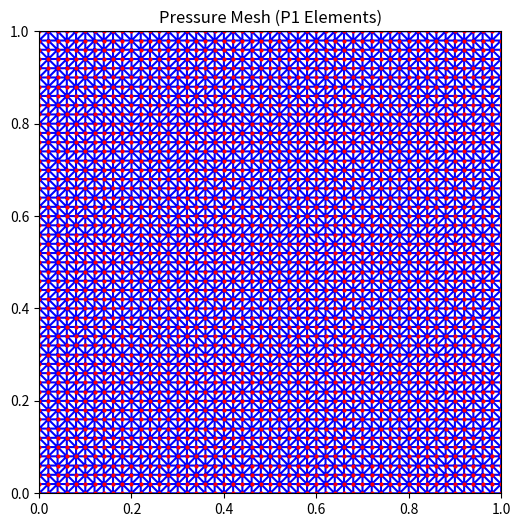
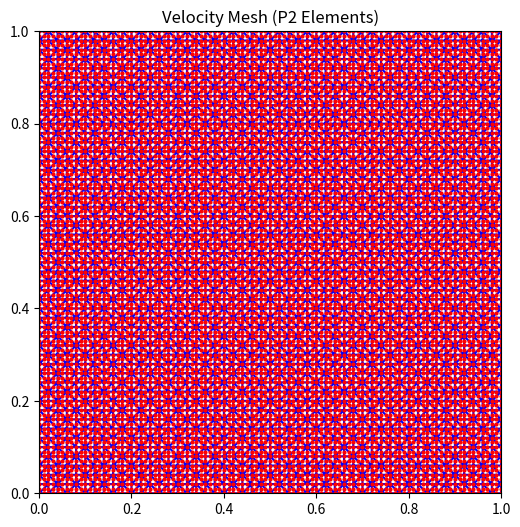
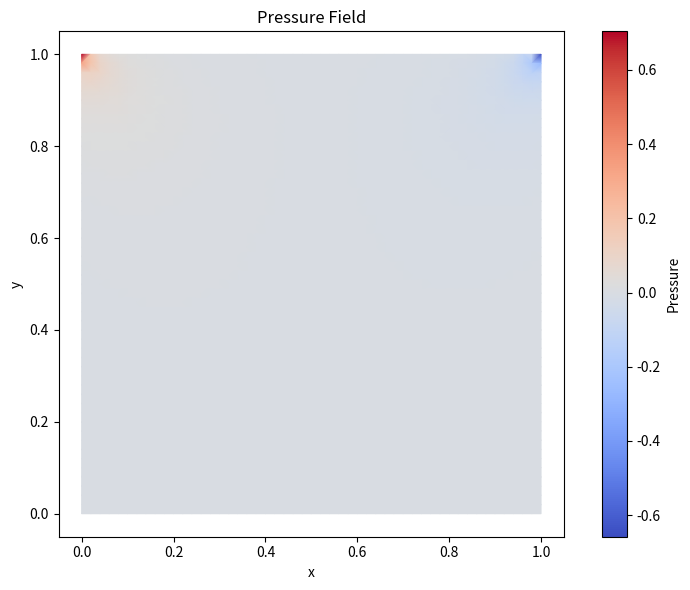
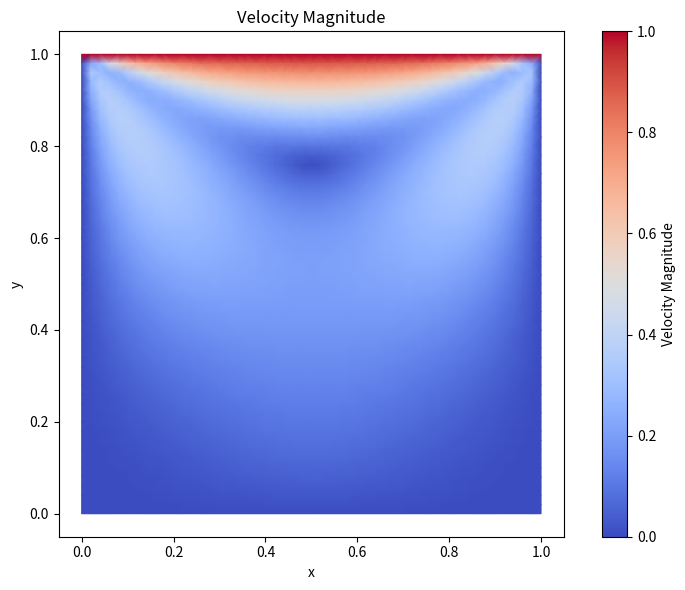
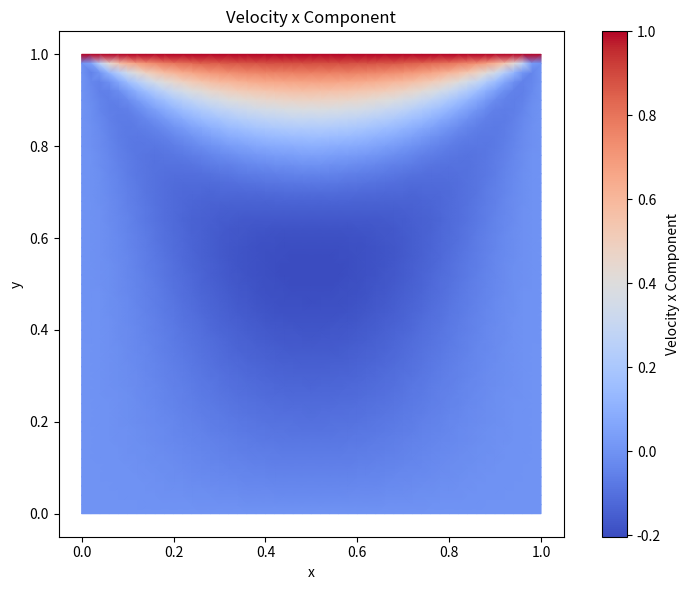
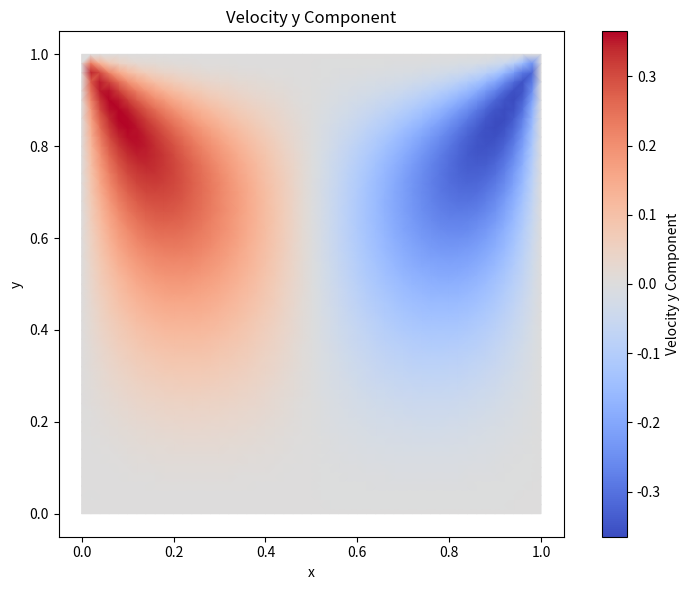
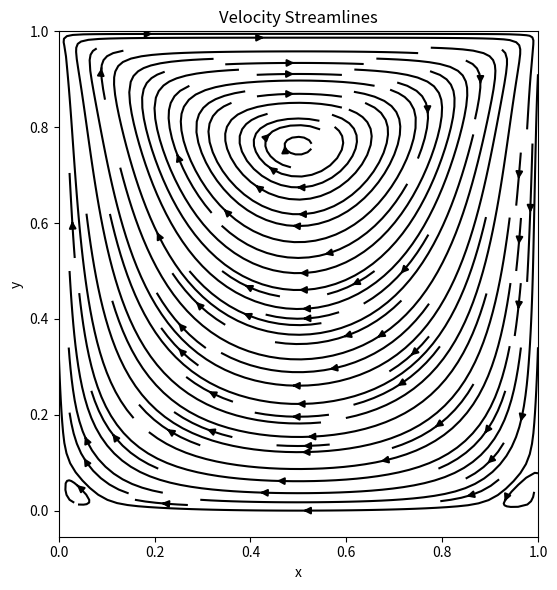

Source code (Python) for these figures, in order:
import numpy as np

import matplotlib.pyplot as plt
import matplotlib.tri as tri

from scipy.spatial import Delaunay
from scipy.sparse import bmat, csr_matrix
from scipy.sparse.linalg import spsolve
from scipy.interpolate import griddata

def generate_triangular_mesh(x_len=1.0, y_len=1.0, mesh_size=0.1):
    """
    Generate a square structured triangular mesh.
    Parameters:
      x_len : Domain length.
      y_len : Domain height.
      mesh_size : Rough size of desired elements in mesh.

    Returns:
      mesh : dictionary containing data relating to the mesh
    """

    num_x = int(x_len / mesh_size) + 1
    num_y = int(y_len / mesh_size) + 1
    x = np.linspace(0, x_len, num_x)
    y = np.linspace(0, y_len, num_y)
    X, Y = np.meshgrid(x, y)
    points = np.vstack([X.ravel(), Y.ravel()]).T
    triangulation = Delaunay(points)
    mesh = {
        'points': points,
        'triangles': triangulation.simplices,
        'num_x': num_x,
        'num_y': num_y
    }
    return mesh


def generate_quadratic(V, E):
    """
    Generate quadratic element (P2) data structures by adding midpoints to each original edge.
    Parameters:
      V : Array of vertices.
      E : Array of element connectivity.

    Returns:
      V2 : Array of original triangle vertices and the new mid–point edge nodes.
      E2 : Array of element connectivity (first three columns for triangle vertices,
           next three columns for corresponding mid–edge nodes).
    """

    ne = E.shape[0]

    # Build a vertex-to-vertex graph (each triangle gives 3 edges)
    ID = np.kron(np.arange(0, ne), np.ones((3,), dtype=int))
    from scipy.sparse import coo_matrix, tril
    G = coo_matrix((np.ones((ne * 3,), dtype=int), (E.ravel(), ID)))
    V2V = G * G.T

    # Compute midpoints for these edges (New P2 nodes)
    V2Vmid = tril(V2V, -1)
    Edges = np.vstack((V2Vmid.row, V2Vmid.col)).T
    Vmid = (V[Edges[:, 0], :] + V[Edges[:, 1], :]) / 2.0
    V2 = np.vstack((V, Vmid))

    # Map each edge to the new node number (at the end of V)
    maxindex = E.max() + 1
    newID = maxindex + np.arange(Edges.shape[0])
    V2Vmid.data = newID
    V2Vmid = V2Vmid + V2Vmid.T

    # Add the new edges to each element
    E2 = np.hstack((E, np.zeros((ne, 3), dtype=int)))
    E2[:, 3] = np.array(V2Vmid[E[:, 0], E[:, 1]]).flatten()
    E2[:, 4] = np.array(V2Vmid[E[:, 1], E[:, 2]]).flatten()
    E2[:, 5] = np.array(V2Vmid[E[:, 2], E[:, 0]]).flatten()

    return V2, E2


def plot_mesh(mesh, element_order="P1", x_len=1.0, y_len=1.0):
    if element_order == "P1":
        points, triangles = mesh['points'], mesh['triangles']
        title = "Pressure Mesh (P1 Elements)"
    elif element_order == "P2":
        points, triangles = mesh['V2'], mesh['E2'][:, :3]
        title = "Velocity Mesh (P2 Elements)"
    else:
        raise ValueError("element_order must be either 'P1' or 'P2'")

    tri_obj = tri.Triangulation(points[:, 0], points[:, 1], triangles)
    plt.figure(figsize=(6, 6))
    plt.triplot(tri_obj, color='blue')
    plt.plot(points[:, 0], points[:, 1], 'o', color='red', markersize=2)
    plt.xlim(0, x_len)
    plt.ylim(0, y_len)
    plt.gca().set_aspect('equal')
    plt.title(title)
    plt.show()

    num_nodes = points.shape[0]
    num_triangles = triangles.shape[0]
    print("Mesh Summary ({}):".format(element_order))
    print(" - Number of nodes:", num_nodes)
    print(" - Number of triangles:", num_triangles)
    print(" - Domain: {:.2f} x {:.2f}".format(x_len, y_len))


# Generate unit square mesh
mesh = generate_triangular_mesh(x_len=1.0, y_len=1.0, mesh_size=0.02)
mesh['V2'], mesh['E2'] = generate_quadratic(mesh['points'], mesh['triangles'])

plot_mesh(mesh, element_order="P1")
plot_mesh(mesh, element_order="P2")

def assemble_stokes_system(mesh, kinematic_viscosity=1.0):
    """
    Assemble the finite element blocked system for the steady Stokes equations
    using Taylor–Hood elements.

    Inputs:
       mesh : dict with keys 'points' and 'triangles' (P1 mesh for pressure)
       nu   : viscosity

    Returns:
       S : Global saddle–point system matrix in CSR format.
       rhs : Right–hand side vector.
       dof_info : dictionary of degrees of freedom indices for velocity and pressure.
    """
    N_pres = mesh['points'].shape[0]
    N_vel = mesh['V2'].shape[0]
    ndof_vel = 2 * N_vel
    ndof = ndof_vel + N_pres

    # A: Diffusion matrix
    rows_A = []
    cols_A = []
    vals_A = []

    # B: Velocity-Pressure coupling matrix.
    rows_B = []
    cols_B = []
    vals_B = []

    # RHS vectors will be 0 for lid-driven cavity
    f_global = np.zeros(ndof_vel)
    g_global = np.zeros(N_pres)

    # Quadrature rule for triangles (6–point rule)
    quad_pts = np.array([
        [-0.10810301816807008, -0.78379396366385990],
        [-0.10810301816806966, -0.10810301816807061],
        [-0.78379396366386020, -0.10810301816806944],
        [-0.81684757298045740, -0.81684757298045920],
        [0.63369514596091700, -0.81684757298045810],
        [-0.81684757298045870, 0.63369514596091750]
    ])
    quad_w = np.array([
        0.44676317935602256,
        0.44676317935602256,
        0.44676317935602256,
        0.21990348731064327,
        0.21990348731064327,
        0.21990348731064327
    ])

    # Iso-parametric conversion
    xi_q = (quad_pts[:, 0] + 1) / 2
    eta_q = (quad_pts[:, 1] + 1) / 2
    w_q = quad_w * 0.5
    ne = mesh['E2'].shape[0]
    for ei in range(ne):
        # Velocity element connectivity: 6 nodes
        vel_nodes = mesh['E2'][ei, :]
        # Pressure element connectivity: first 3 vertices
        pres_nodes = mesh['E2'][ei, :3]

        # Use the three pressure nodes for affine mapping, as they make up the geometric triangle
        vertices = mesh['points'][pres_nodes, :]
        x0, y0 = vertices[0, :]
        x1, y1 = vertices[1, :]
        x2, y2 = vertices[2, :]
        J = np.array([[x1 - x0, x2 - x0],
                      [y1 - y0, y2 - y0]])
        detJ = np.linalg.det(J)
        invJ = np.linalg.inv(J)

        # Local matrices initialization.
        A_loc = np.zeros((12, 12))
        B_loc = np.zeros((3, 12))

        # Loop over quadrature points.
        for (xi, eta, w) in zip(xi_q, eta_q, w_q):
            # Quadratic velocity basis functions (P2) on the reference triangle.
            N_basis = np.array([
                (1 - xi - eta) * (1 - 2 * xi - 2 * eta),  # N1
                xi * (2 * xi - 1),  # N2
                eta * (2 * eta - 1),  # N3
                4 * xi * (1 - xi - eta),  # N4
                4 * xi * eta,  # N5
                4 * eta * (1 - xi - eta)  # N6
            ])
            # Derivatives with respect to xi and eta.
            dN_dxi = np.array([
                -3 + 4 * xi + 4 * eta,
                4 * xi - 1,
                0,
                4 - 8 * xi - 4 * eta,
                4 * eta,
                -4 * eta
            ])
            dN_deta = np.array([
                -3 + 4 * xi + 4 * eta,
                0,
                4 * eta - 1,
                -4 * xi,
                4 * xi,
                4 - 4 * xi - 8 * eta
            ])
            # Transform derivatives to physical coordinates.
            grad_N = np.zeros((6, 2))
            for i in range(6):
                dN_ref = np.array([dN_dxi[i], dN_deta[i]])
                grad_N[i, :] = invJ.T @ dN_ref

            # Linear pressure basis functions (P1) and their constant gradients.
            phi = np.array([1 - xi - eta, xi, eta])
            dphi_ref = np.array([[-1, -1],
                                 [1, 0],
                                 [0, 1]])
            grad_phi = (invJ.T @ dphi_ref.T).T

            weight = w * detJ
            # Assemble local velocity matrix.
            for i in range(6):
                for j in range(6):
                    grad_dot = np.dot(grad_N[i], grad_N[j])
                    A_loc[i, j] += kinematic_viscosity * grad_dot * weight  # u-u block
                    A_loc[i + 6, j + 6] += kinematic_viscosity * grad_dot * weight  # v-v block
            # Assemble coupling (divergence) matrix.
            for a in range(3):
                for j in range(6):
                    B_loc[a, j] += - phi[a] * grad_N[j, 0] * weight  # u-component
                    B_loc[a, j + 6] += - phi[a] * grad_N[j, 1] * weight  # v-component

        # Global assembly for velocity.
        for local_i in range(12):
            # Skip near-zero diagonal entries for efficiency.
            if abs(A_loc[local_i, local_i]) < 1e-14:
                continue
            if local_i < 6:
                gi = vel_nodes[local_i]  # u-component index
            else:
                gi = vel_nodes[local_i - 6] + N_vel
            for local_j in range(12):
                if local_j < 6:
                    gj = vel_nodes[local_j]
                else:
                    gj = vel_nodes[local_j - 6] + N_vel
                rows_A.append(gi)
                cols_A.append(gj)
                vals_A.append(A_loc[local_i, local_j])

        # Global assembly for coupling matrix B.
        for a in range(3):
            gi_p = pres_nodes[a]
            for local_j in range(12):
                if local_j < 6:
                    gj = vel_nodes[local_j]
                else:
                    gj = vel_nodes[local_j - 6] + N_vel
                rows_B.append(gi_p)
                cols_B.append(gj)
                vals_B.append(B_loc[a, local_j])

    A_global = csr_matrix((vals_A, (rows_A, cols_A)), shape=(ndof_vel, ndof_vel))
    B_global = csr_matrix((vals_B, (np.array(rows_B), np.array(cols_B))), shape=(N_pres, ndof_vel))

    # Create the full saddle–point system matrix.
    zero_pp = csr_matrix((N_pres, N_pres))
    S = bmat([[A_global, -B_global.transpose()],
              [B_global, zero_pp]], format='csr')

    rhs = np.concatenate([f_global, g_global])

    dof_info = {'vel': np.arange(ndof_vel), 'pres': np.arange(ndof_vel, ndof)}
    return S, rhs, dof_info

def apply_boundary_conditions(S, rhs, mesh, dof_info, vel_tol=1e-6):
    """
    Assemble the finite element matrices for the steady Stokes equations
    using Taylor–Hood elements.

    Inputs:
       mesh : dict with keys 'points' and 'triangles' (P1 mesh for pressure)
       nu   : viscosity

    Returns:
       S : Global saddle–point system matrix in CSR format.
       rhs : Right–hand side vector.
       dof_info : dictionary of degrees of freedom indices for velocity and pressure.
                  'vel' indices range for velocity (each with 2 components) and
                  'pres' for pressure (P1 nodes).
    """
    # For the velocity we impose homogeneous Dirichlet conditions (u=0) on the boundary,
    # and for pressure we fix one degree of freedom (p=0) for uniqueness.

    ndof = S.shape[0]
    S = S.tolil()

    N_vel = mesh['V2'].shape[0]
    # Identify velocity nodes on the boundary (unit square).
    boundary_vel_nodes = []
    for i, (x, y) in enumerate(mesh['V2']):
        if (abs(x - 0) < vel_tol or abs(x - 1) < vel_tol or
                abs(y - 0) < vel_tol or abs(y - 1) < vel_tol):
            boundary_vel_nodes.append(i)
    boundary_dofs = []
    for node in boundary_vel_nodes:
        boundary_dofs.append(node)  # u-component
        boundary_dofs.append(node + N_vel)  # v-component

    # Enforce u = 1 on the top lid
    for dof in boundary_dofs:
        # Check if the node is on the top boundary (y = 1)
        node_index = dof % N_vel
        if abs(mesh['V2'][node_index, 1] - 1) < vel_tol:
            if dof < N_vel:  # u-component
                S[dof, :] = 0
                S[dof, dof] = 1.0
                rhs[dof] = 1.0
            else:
                S[dof, :] = 0
                S[dof, dof] = 1.0
                rhs[dof] = 0.0
        else:
            # Other boundaries (u = 0, v = 0)
            S[dof, :] = 0
            S[dof, dof] = 1.0
            rhs[dof] = 0.0

    # Remove the Null space, so fix the bottom left corner pressure to 0
    p_fix = dof_info['pres'][0]
    S[p_fix, :] = 0
    S[p_fix, p_fix] = 1.0
    rhs[p_fix] = 0.0

    return S.tocsr(), rhs

print("Assembling system")
S, rhs, dof_info = assemble_stokes_system(mesh, kinematic_viscosity=0.0025)
print("Global system size:", S.shape)

S_bc, rhs_bc = apply_boundary_conditions(S, rhs, mesh, dof_info)

print("Solving the linear system")
sol = spsolve(S_bc, rhs_bc)
print("Solution computed.")

# Extract components from the flattened solution vector
N_vel = mesh['V2'].shape[0]
u = sol[:N_vel]
v = sol[N_vel:2 * N_vel]
p = sol[2 * N_vel:]

def plot_field(points, triangles, field, field_label, title, cmap='coolwarm', percentile_clip=(0, 100)):
    fmin, fmax = np.percentile(field, percentile_clip)

    plt.figure(figsize=(8, 6))
    tri_obj = tri.Triangulation(points[:, 0], points[:, 1], triangles)

    tpc = plt.tripcolor(tri_obj, field, shading='gouraud', cmap=cmap, vmin=fmin, vmax=fmax)

    plt.colorbar(tpc, label=field_label)
    plt.title(title)
    plt.xlabel("x")
    plt.ylabel("y")
    plt.gca().set_aspect('equal')
    plt.tight_layout()
    plt.show()


def plot_streamlines(points, u, v):
    x_min, x_max = np.min(points[:, 0]), np.max(points[:, 0])
    y_min, y_max = np.min(points[:, 1]), np.max(points[:, 1])

    unique_x = np.unique(points[:, 0])
    unique_y = np.unique(points[:, 1])
    num_x = len(unique_x) if len(unique_x) > 1 else 50
    num_y = len(unique_y) if len(unique_y) > 1 else 50

    xi = np.linspace(x_min, x_max, num_x)
    yi = np.linspace(y_min, y_max, num_y)
    Xg, Yg = np.meshgrid(xi, yi)

    Ug = griddata(points, u, (Xg, Yg), method='linear')
    Vg = griddata(points, v, (Xg, Yg), method='linear')

    plt.figure(figsize=(8, 6))
    plt.streamplot(xi, yi, Ug, Vg, density=1.5, color='k')
    plt.title("Velocity Streamlines")
    plt.xlabel("x")
    plt.ylabel("y")
    plt.gca().set_aspect('equal')
    plt.tight_layout()
    plt.show()


# Plot pressure field
plot_field(mesh['points'], mesh['triangles'], p,
           field_label='Pressure',
           title='Pressure Field')

# Plot velocity magnitude
plot_field(mesh['V2'], mesh['E2'][:, :3], np.sqrt(u ** 2 + v ** 2),
           field_label='Velocity Magnitude',
           title='Velocity Magnitude')

# Plot x-velocity
plot_field(mesh['V2'], mesh['E2'][:, :3], u,
           field_label='Velocity x Component',
           title='Velocity x Component')

# Plot y-velocity
plot_field(mesh['V2'], mesh['E2'][:, :3], v,
           field_label='Velocity y Component',
           title='Velocity y Component')

# Plot velocity streamlines
plot_streamlines(mesh['V2'], u, v)








